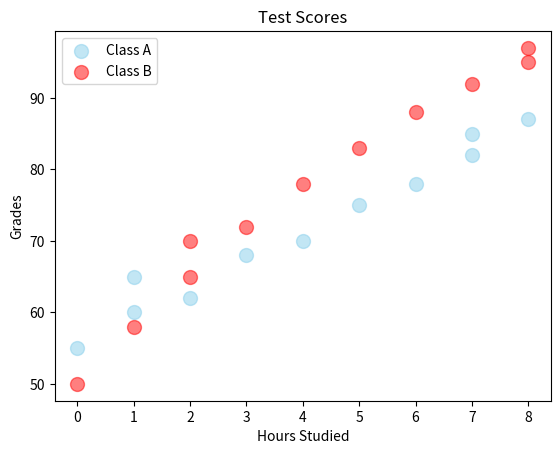

The matplotlib source for this figure:
# Scatter graph = Shows the relationship between two variables
# Helps to identify a correlation (+, -, None)
# Example: Study hours vs. Test scores

import matplotlib.pyplot as plt
import numpy as np

x1 = np.array([0, 1, 1, 2, 3, 4, 5, 6, 7, 7, 8])  # Hours studied
y1 = np.array([55, 60, 65, 62, 68, 70, 75, 78, 82, 85, 87])  # Grades


x2 = np.array([0, 1, 2, 2, 3, 4, 5, 6, 7, 8, 8])  # Hours studied
y2 = np.array([50, 58, 65, 70, 72, 78, 83, 88, 92, 95, 97])  # Grades


plt.scatter(x1, y1,
            color="skyblue",
            alpha=.5,
            s=100, # circle size
            label="Class A")

plt.scatter(x2, y2,
            color="red",
            alpha=.5,
            s=100,
            label="Class B")

plt.title("Test Scores")
plt.xlabel("Hours Studied")
plt.ylabel("Grades")

plt.legend()
plt.show()
